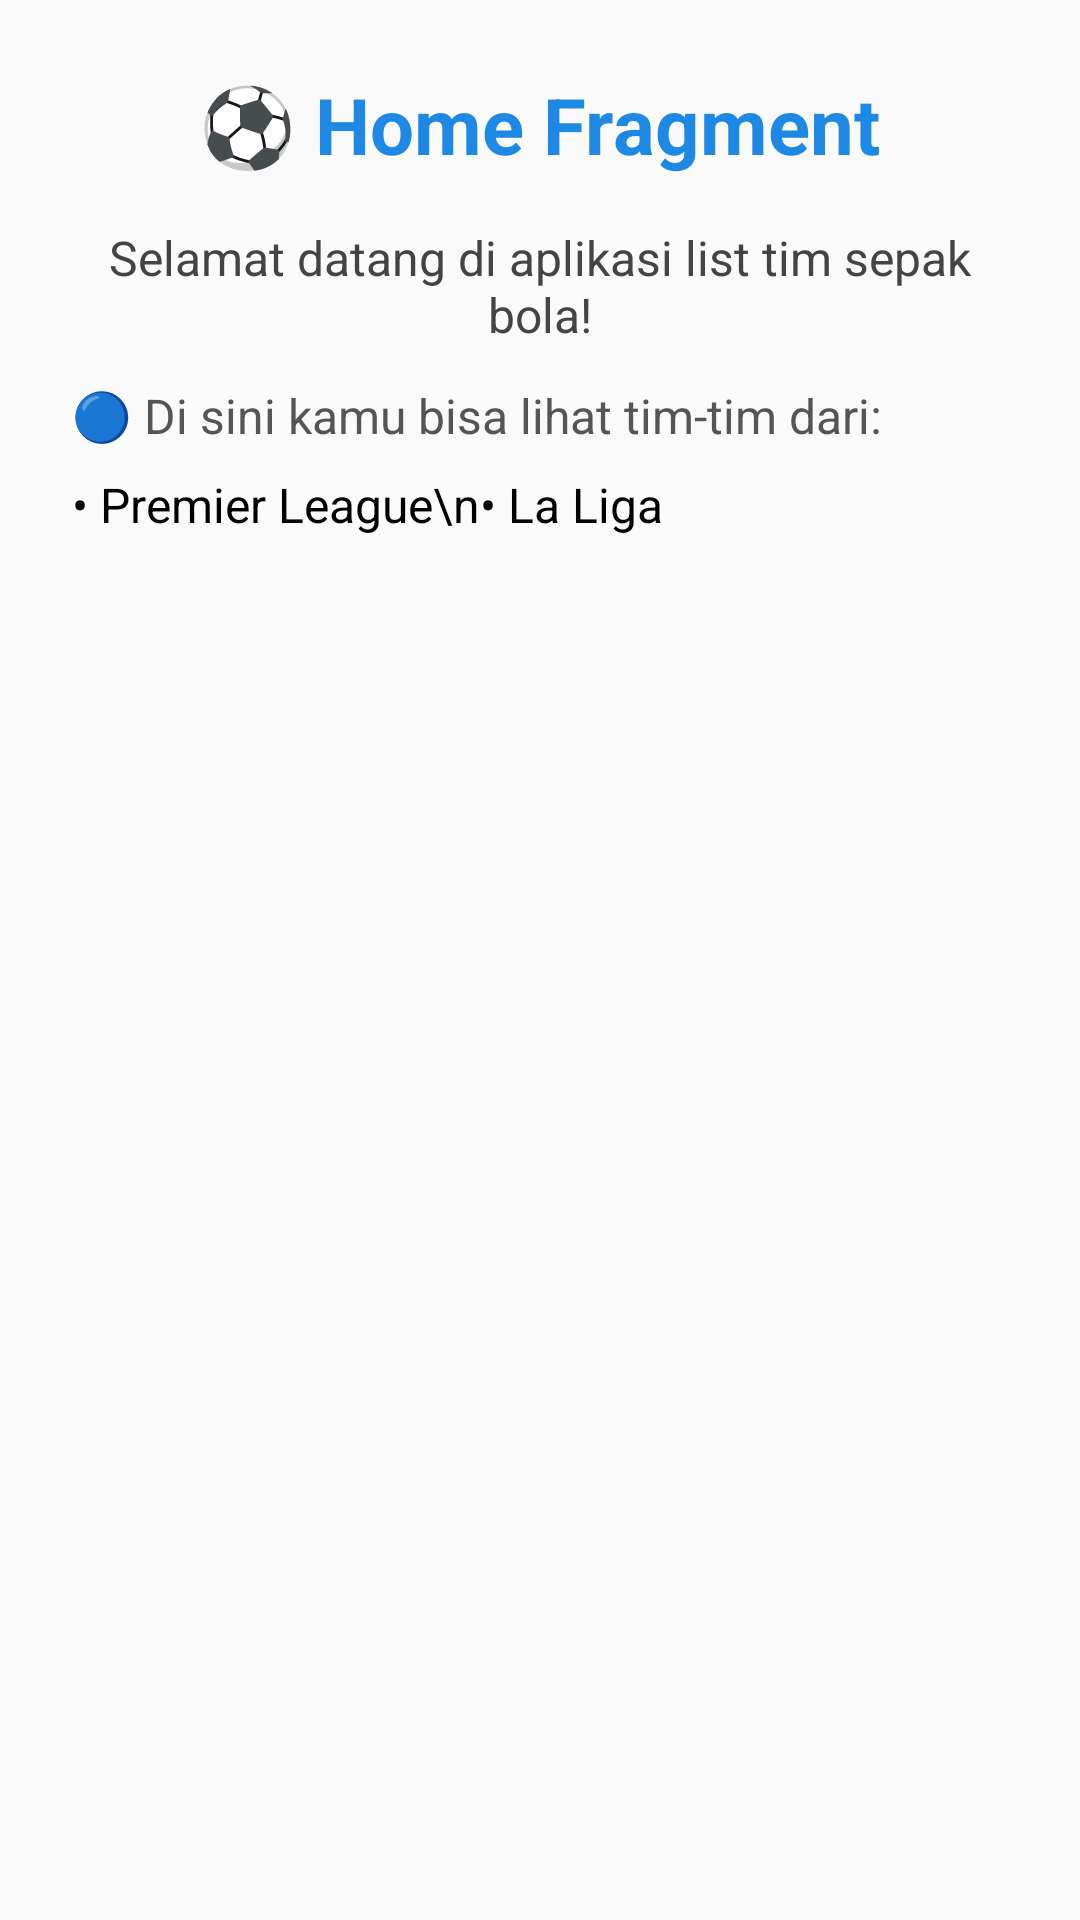

Android layout source for this screen:
<!-- AndroidManifest.xml: application theme Theme.TryOutPAS_25_33 -->
<!-- res/layout/home_fragment.xml -->
<?xml version="1.0" encoding="utf-8"?>
<ScrollView xmlns:android="http://schemas.android.com/apk/res/android"
    android:layout_width="match_parent"
    android:layout_height="match_parent"
    android:background="#FAFAFA">

    <LinearLayout
        android:layout_width="match_parent"
        android:layout_height="wrap_content"
        android:orientation="vertical"
        android:padding="24dp"
        android:gravity="center_horizontal">

        <TextView
            android:text="⚽ Home Fragment"
            android:textSize="26sp"
            android:textStyle="bold"
            android:textColor="#1E88E5"
            android:layout_marginBottom="16dp"
            android:layout_width="wrap_content"
            android:layout_height="wrap_content" />

        <TextView
            android:text="Selamat datang di aplikasi list tim sepak bola!"
            android:textSize="16sp"
            android:textColor="#444444"
            android:gravity="center"
            android:layout_marginBottom="12dp"
            android:layout_width="match_parent"
            android:layout_height="wrap_content" />

        <TextView
            android:text="🔵 Di sini kamu bisa lihat tim-tim dari:"
            android:textSize="16sp"
            android:textColor="#555555"
            android:layout_width="match_parent"
            android:layout_height="wrap_content" />

        <TextView
            android:text="• Premier League\n• La Liga"
            android:textSize="16sp"
            android:textColor="#000000"
            android:layout_marginTop="8dp"
            android:layout_marginBottom="16dp"
            android:layout_width="match_parent"
            android:layout_height="wrap_content" />



    </LinearLayout>
</ScrollView>
<!-- resources referenced by this layout -->
<resources>
  <style name="Theme.TryOutPAS_25_33" parent="Base.Theme.TryOutPAS_25_33" />
  <style name="Base.Theme.TryOutPAS_25_33" parent="Theme.Material3.DayNight.NoActionBar">
          
          
      </style>
</resources>
